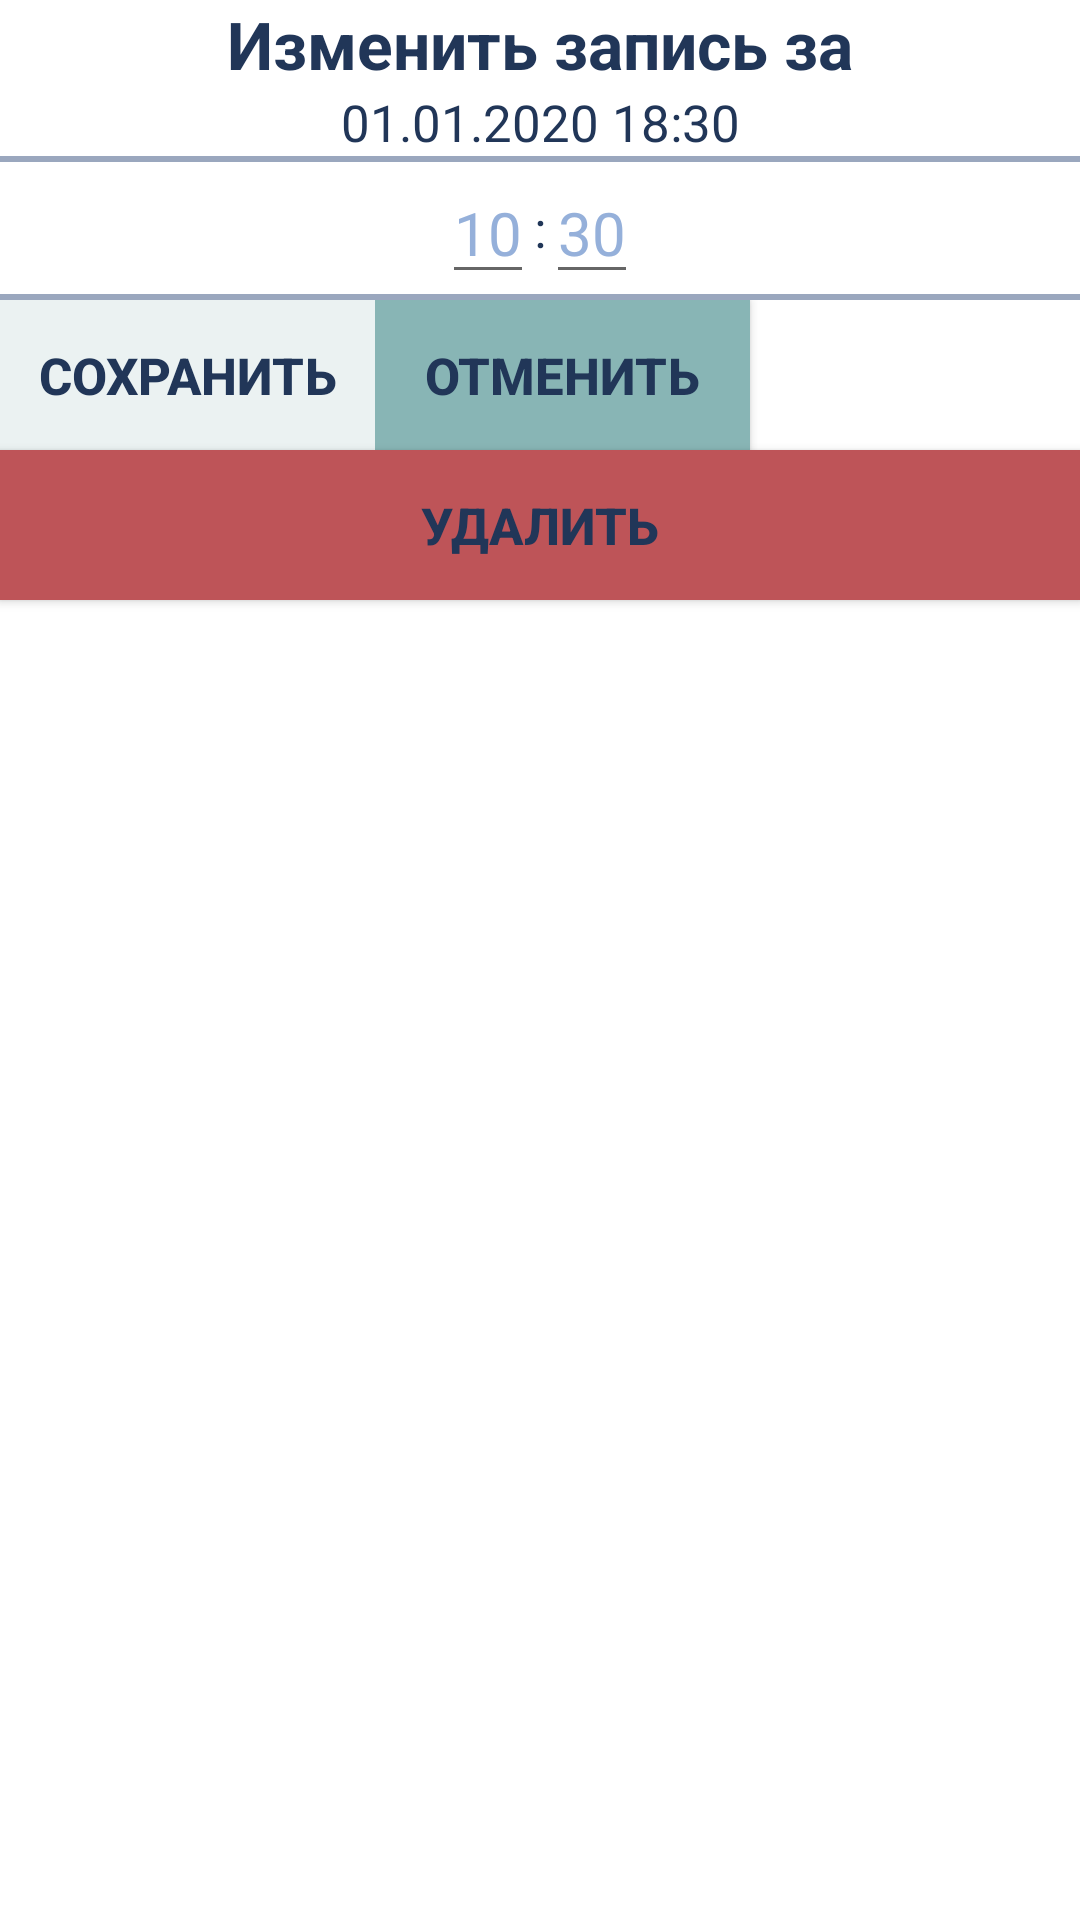

Write the Android layout XML for this screen, with the resource values it uses.
<!-- AndroidManifest.xml: application theme AppTheme -->
<!-- res/layout/dialog_sleep.xml -->
<?xml version="1.0" encoding="utf-8"?>
<LinearLayout xmlns:android="http://schemas.android.com/apk/res/android"
    android:orientation="vertical" android:layout_width="250dp"
    android:layout_height="wrap_content"
    android:background="@color/backgroundColor">
    <TextView
        android:layout_width="match_parent"
        android:layout_height="wrap_content"
        android:text="@string/changeNote"
        style="@style/HeadingTextView"/>
    <TextView
        android:id="@+id/date"
        android:layout_width="match_parent"
        android:layout_height="wrap_content"
        android:text="@string/timeExample"
        android:textAlignment="center"
        style="@style/MainTextView"/>
    <View
        android:layout_width="match_parent"
        android:layout_height="2dp"
        android:background="@color/dividersColor"/>
    <LinearLayout
        android:layout_width="match_parent"
        android:layout_height="wrap_content"
        android:gravity="center">
        <EditText
            android:id="@+id/dataText"
            android:layout_width="wrap_content"
            android:layout_height="wrap_content"
            android:hint="10"
            style="@style/ThreeDigitsEdit"
            android:textAlignment="viewEnd"/>
        <TextView
            android:layout_width="wrap_content"
            android:layout_height="wrap_content"
            android:text=":"
            style="@style/MainTextView"/>
        <EditText
            android:id="@+id/dataText2"
            android:layout_width="wrap_content"
            android:layout_height="wrap_content"
            android:hint="30"
            style="@style/ThreeDigitsEdit"
            android:textAlignment="viewStart"/>
    </LinearLayout>
    <View
        android:layout_width="match_parent"
        android:layout_height="2dp"
        android:background="@color/dividersColor"/>
    <LinearLayout
        android:layout_width="match_parent"
        android:layout_height="50dp">
        <Button
            android:layout_width="125dp"
            android:layout_height="match_parent"
            android:text="@string/save"
            android:onClick="onSaveClick"
            style="@style/TextButton"/>
        <Button
            android:layout_width="125dp"
            android:layout_height="match_parent"
            android:text="@string/cancel"
            android:onClick="onCancelClick"
            style="@style/CancelButton"/>
    </LinearLayout>
    <Button
        android:layout_width="match_parent"
        android:layout_height="50dp"
        android:text="@string/delete"
        android:onClick="onDeleteClick"
        style="@style/DeleteButton"/>

</LinearLayout>
<!-- resources referenced by this layout -->
<resources>
  <color name="backgroundColor">#FFFFFF</color>
  <color name="dividersColor">#9AA7BE</color>
  <string name="cancel">Отменить</string>
  <string name="changeNote">Изменить запись за</string>
  <string name="delete">Удалить</string>
  <string name="save">Сохранить</string>
  <string name="timeExample">01.01.2020 18:30</string>
  <style name="CancelButton" parent="Widget.AppCompat.Button">
          <item name="android:textSize">17sp</item>
          <item name="android:textStyle">bold</item>
          <item name="android:textColor">@color/darkBlue</item>
          <item name="android:background">@color/cancelColor</item>
      </style>
  <style name="DeleteButton" parent="Widget.AppCompat.Button">
          <item name="android:textSize">17sp</item>
          <item name="android:textStyle">bold</item>
          <item name="android:textColor">@color/darkBlue</item>
          <item name="android:background">@color/deleteColor</item>
      </style>
  <style name="HeadingTextView" parent="Widget.AppCompat.TextView">
          <item name="android:textColor">@color/darkBlue</item>
          <item name="android:textSize">22sp</item>
          <item name="android:textStyle">bold</item>
          <item name="android:textAlignment">center</item>
      </style>
  <style name="MainTextView" parent="Widget.AppCompat.TextView">
          <item name="android:textColor">@color/darkBlue</item>
          <item name="android:textSize">17sp</item>
      </style>
  <style name="TextButton" parent="Widget.AppCompat.Button">
          <item name="android:textSize">17sp</item>
          <item name="android:textStyle">bold</item>
          <item name="android:textColor">@color/darkBlue</item>
          <item name="android:background">@color/backgroundTextButtons</item>
      </style>
  <style name="ThreeDigitsEdit" parent="Widget.AppCompat.EditText">
          <item name="android:inputType">number</item>
          <item name="android:textColor">@color/darkBlue</item>
          <item name="android:hint">100</item>
          <item name="android:maxLength">3</item>
          <item name="android:textColorHint">@color/hintColor</item>
          <item name="android:textSize">20sp</item>
      </style>
  <style name="AppTheme" parent="Theme.AppCompat.Light.NoActionBar">
          
          <item name="colorPrimary">@color/colorPrimary</item>
          <item name="colorPrimaryDark">@color/colorPrimaryDark</item>
          <item name="colorAccent">@color/colorAccent</item>
      </style>
  <color name="darkBlue">#213658</color>
  <color name="cancelColor">#88B5B5</color>
  <color name="deleteColor">#BE5458</color>
  <color name="backgroundTextButtons">#EBF2F2</color>
  <color name="hintColor">#95B0DA</color>
  <color name="colorPrimary">#008577</color>
  <color name="colorPrimaryDark">#00574B</color>
  <color name="colorAccent">#D81B60</color>
</resources>
